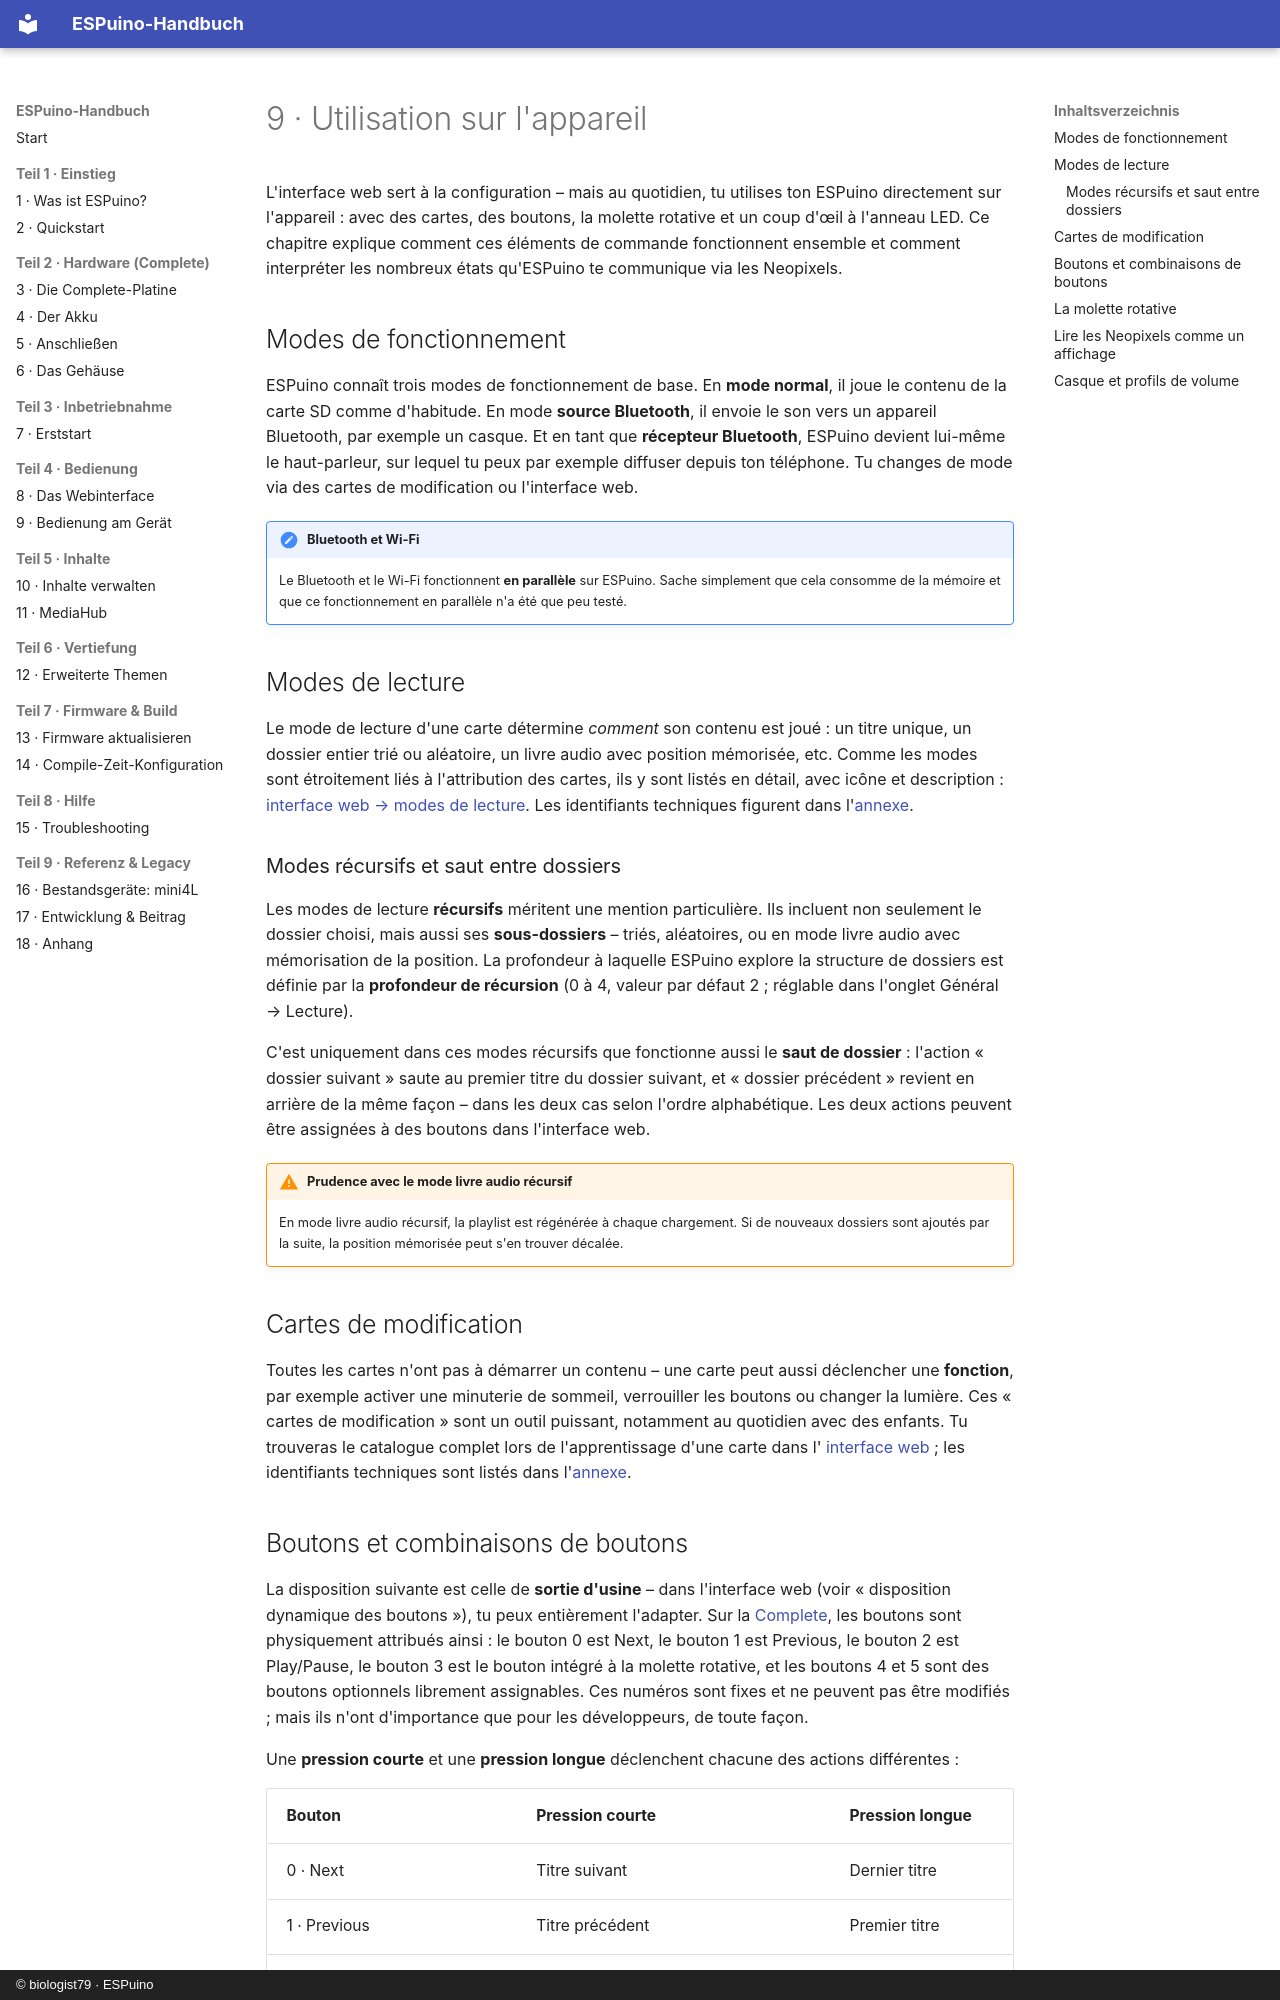

repository: biologist79/ESPuino-Docs · page: bedienung/am-geraet.fr/index.html · generator: mkdocs · copyright: © biologist79 · ESPuino

# 9 · Utilisation sur l'appareil

L'interface web sert à la configuration – mais au quotidien, tu utilises ton ESPuino directement
sur l'appareil : avec des cartes, des boutons, la molette rotative et un coup d'œil à l'anneau LED.
Ce chapitre explique comment ces éléments de commande fonctionnent ensemble et comment interpréter
les nombreux états qu'ESPuino te communique via les Neopixels.

## Modes de fonctionnement { #betriebsmodi }

ESPuino connaît trois modes de fonctionnement de base. En **mode normal**, il joue le contenu de la
carte SD comme d'habitude. En mode **source Bluetooth**, il envoie le son vers un appareil
Bluetooth, par exemple un casque. Et en tant que **récepteur Bluetooth**, ESPuino devient lui-même
le haut-parleur, sur lequel tu peux par exemple diffuser depuis ton téléphone. Tu changes de mode
via des cartes de modification ou l'interface web.

!!! note "Bluetooth et Wi-Fi"
    Le Bluetooth et le Wi-Fi fonctionnent **en parallèle** sur ESPuino. Sache simplement que cela
    consomme de la mémoire et que ce fonctionnement en parallèle n'a été que peu testé.

## Modes de lecture

Le mode de lecture d'une carte détermine *comment* son contenu est joué : un titre unique, un
dossier entier trié ou aléatoire, un livre audio avec position mémorisée, etc. Comme les modes sont
étroitement liés à l'attribution des cartes, ils y sont listés en détail, avec icône et
description : [interface web → modes de lecture](webinterface.md#abspielmodi). Les identifiants
techniques figurent dans l'[annexe](../referenz/anhang.md#playmodi).

### Modes récursifs et saut entre dossiers

Les modes de lecture **récursifs** méritent une mention particulière. Ils incluent non seulement le
dossier choisi, mais aussi ses **sous-dossiers** – triés, aléatoires, ou en mode livre audio avec
mémorisation de la position. La profondeur à laquelle ESPuino explore la structure de dossiers est
définie par la **profondeur de récursion** (0 à 4, valeur par défaut 2 ; réglable dans l'onglet
Général → Lecture).

C'est uniquement dans ces modes récursifs que fonctionne aussi le **saut de dossier** : l'action
« dossier suivant » saute au premier titre du dossier suivant, et « dossier précédent » revient en
arrière de la même façon – dans les deux cas selon l'ordre alphabétique. Les deux actions peuvent
être assignées à des boutons dans l'interface web.

!!! warning "Prudence avec le mode livre audio récursif"
    En mode livre audio récursif, la playlist est régénérée à chaque chargement. Si de nouveaux
    dossiers sont ajoutés par la suite, la position mémorisée peut s'en trouver décalée.

## Cartes de modification { #modifikationskarten }

Toutes les cartes n'ont pas à démarrer un contenu – une carte peut aussi déclencher une
**fonction**, par exemple activer une minuterie de sommeil, verrouiller les boutons ou changer la
lumière. Ces « cartes de modification » sont un outil puissant, notamment au quotidien avec des
enfants. Tu trouveras le catalogue complet lors de l'apprentissage d'une carte dans l'
[interface web](webinterface.md#modifikationskarten-alle-optionen) ; les identifiants techniques
sont listés dans l'[annexe](../referenz/anhang.md#modifikationskarten).
